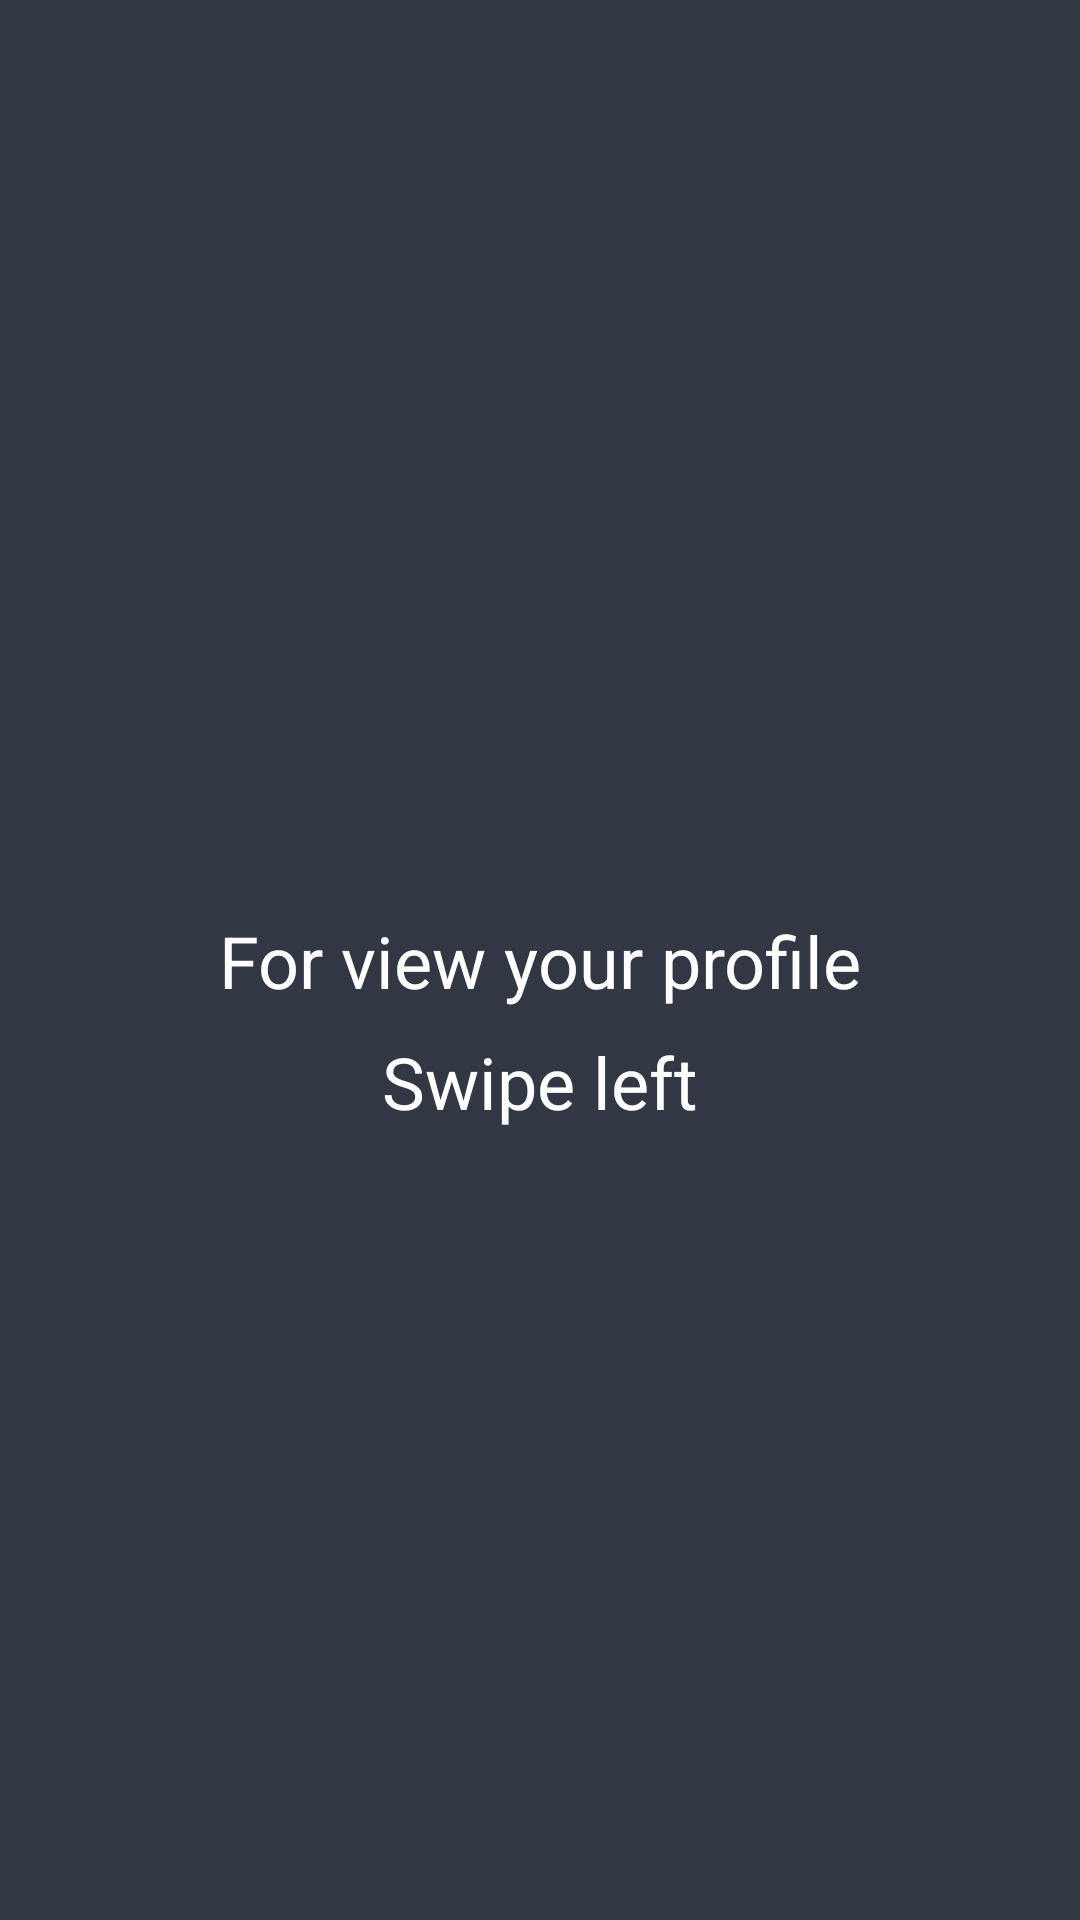

Here is an Android app screen rendered from its layout file. Give the layout XML and the strings, colors and styles it references.
<!-- AndroidManifest.xml: application theme AppTheme -->
<!-- res/layout/activity_main.xml -->
<?xml version="1.0" encoding="utf-8"?>
<android.support.constraint.ConstraintLayout xmlns:android="http://schemas.android.com/apk/res/android"
    xmlns:app="http://schemas.android.com/apk/res-auto"
    xmlns:tools="http://schemas.android.com/tools"
    android:id="@+id/main_activity"
    android:layout_width="match_parent"
    android:layout_height="match_parent"
    android:background="@color/colorBackGroundActivity"
    tools:context="com.example.dimuch.task1_primitivelayout.MainActivity">

    <TextView
        android:id="@+id/textView"
        android:layout_width="wrap_content"
        android:layout_height="wrap_content"
        android:layout_marginLeft="8dp"
        android:layout_marginRight="8dp"
        android:layout_marginTop="8dp"
        android:text="Swipe left"
        android:textColor="@android:color/white"
        android:textSize="24sp"
        app:layout_constraintLeft_toLeftOf="parent"
        app:layout_constraintRight_toRightOf="parent"
        app:layout_constraintTop_toBottomOf="@+id/textView5" />

    <TextView
        android:id="@+id/textView5"
        android:layout_width="wrap_content"
        android:layout_height="wrap_content"
        android:layout_marginBottom="8dp"
        android:layout_marginTop="8dp"
        android:text="For view your profile"
        android:textColor="@android:color/white"
        android:textSize="24sp"
        app:layout_constraintBottom_toBottomOf="parent"
        app:layout_constraintLeft_toLeftOf="parent"
        app:layout_constraintRight_toRightOf="parent"
        app:layout_constraintTop_toTopOf="parent" />


</android.support.constraint.ConstraintLayout>
<!-- resources referenced by this layout -->
<resources>
  <color name="colorBackGroundActivity">#313743</color>
  <style name="AppTheme" parent="Theme.AppCompat.Light.DarkActionBar">
          
          <item name="colorPrimary">@color/colorPrimary</item>
          <item name="colorPrimaryDark">@color/colorPrimaryDark</item>
          <item name="colorAccent">@color/colorAccent</item>
          <item name="actionOverflowButtonStyle">@style/CustomOverflowButton</item>
          <item name="android:actionOverflowButtonStyle">@style/CustomOverflowButton</item>
      </style>
  <color name="colorPrimary">#507caf</color>
  <color name="colorPrimaryDark">#303F9F</color>
  <color name="colorAccent">#FF4081</color>
  <style name="CustomOverflowButton" parent="Widget.AppCompat.Light.ActionButton.Overflow">
          
          <item name="android:src">@drawable/overflow</item>
      </style>
</resources>
